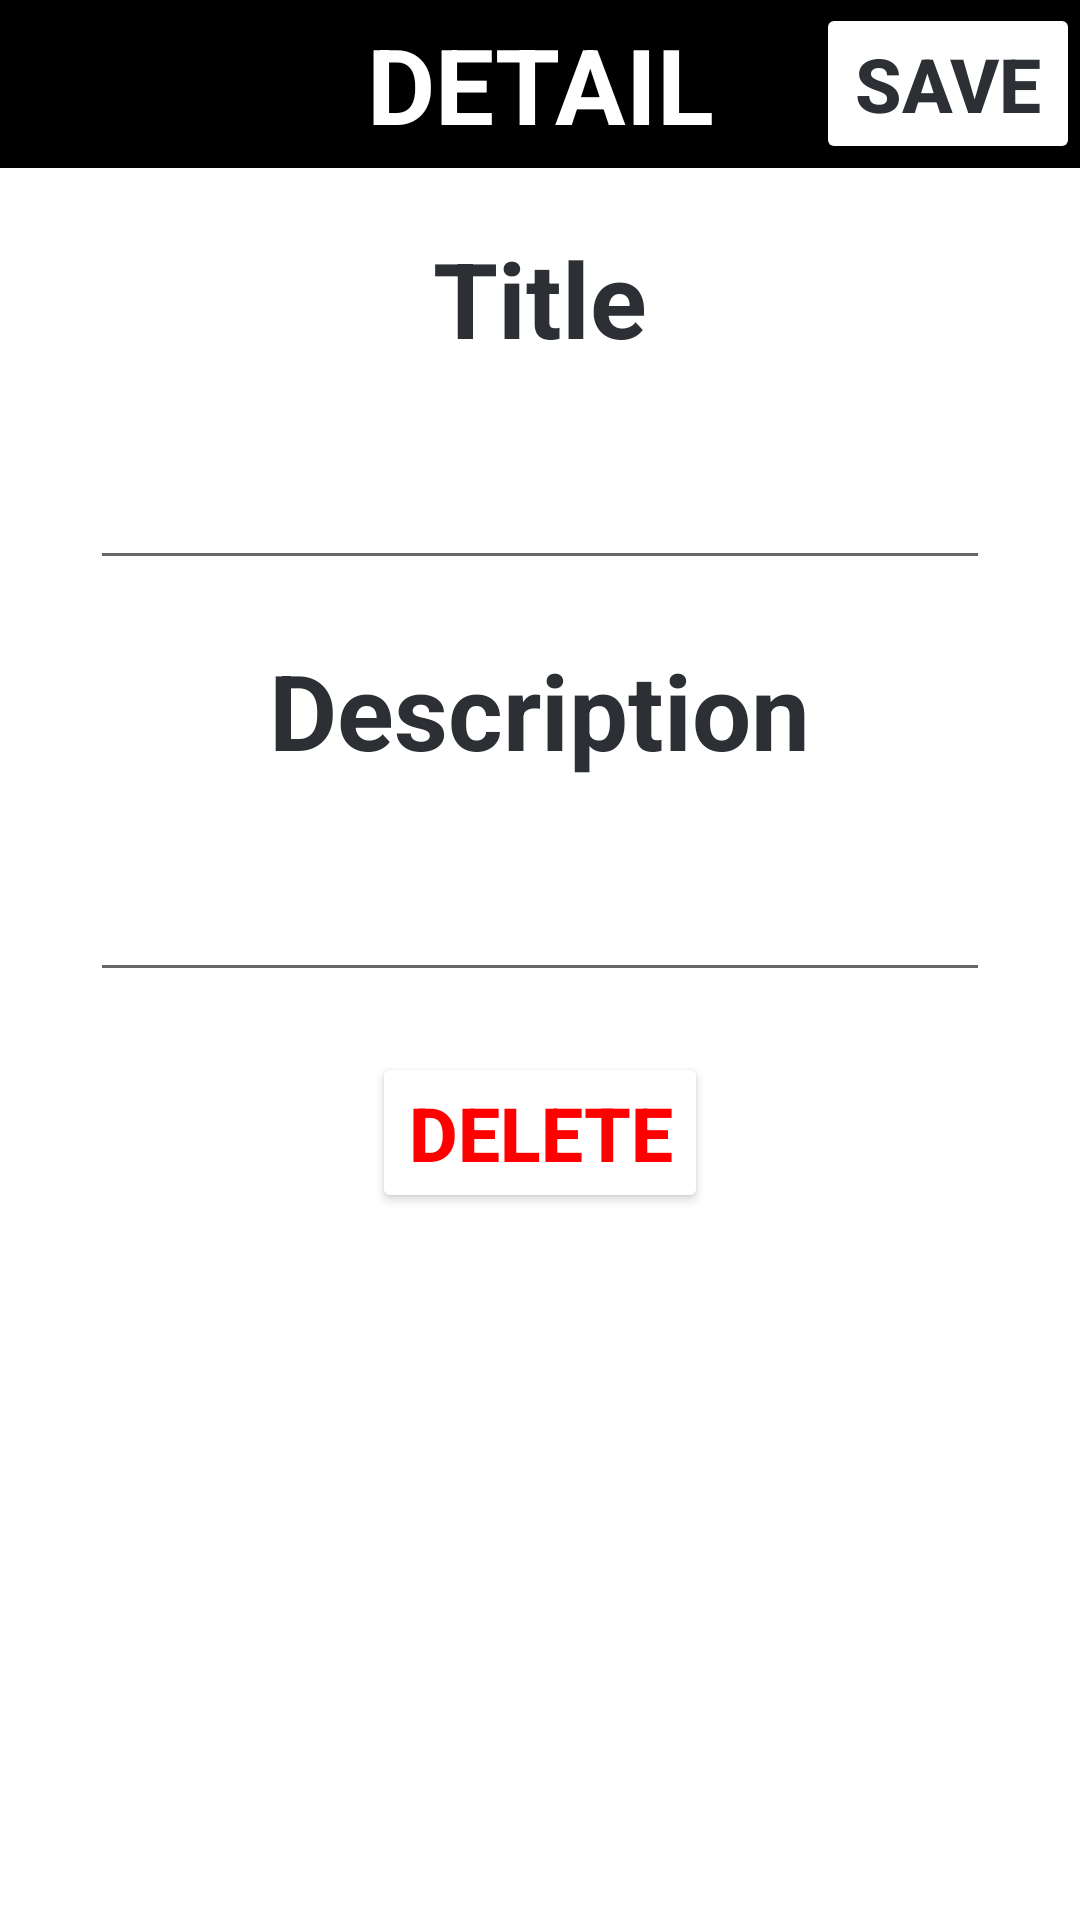

Reconstruct the res/layout file that produces this screen, plus the resources it refers to.
<!-- AndroidManifest.xml: application theme Theme.SqlLiteTuto -->
<!-- res/layout/activity_note_detail.xml -->
<?xml version="1.0" encoding="utf-8"?>
<LinearLayout xmlns:android="http://schemas.android.com/apk/res/android"
    xmlns:app="http://schemas.android.com/apk/res-auto"
    xmlns:tools="http://schemas.android.com/tools"
    android:id="@+id/main"
    android:layout_width="match_parent"
    android:layout_height="match_parent"
    android:orientation="vertical"
    tools:context=".NoteDetailActivity">

    <Toolbar
        android:layout_width="match_parent"
        android:layout_height="wrap_content"
        android:background="@color/black"
        android:minHeight="?actionBarSize"
        android:theme="?actionBarTheme">

        <TextView
            android:layout_width="wrap_content"
            android:layout_height="wrap_content"
            android:layout_gravity="center"
            android:text="DETAIL"
            android:textColor="@color/white"
            android:textSize="35sp"
            android:textStyle="bold" />

        <Button
            android:layout_width="wrap_content"
            android:layout_height="wrap_content"
            android:text="SAVE"
            android:textSize="25sp"
            android:backgroundTint="@color/white"
            android:textColor="@color/darkGray"
            android:textStyle="bold"
            android:layout_gravity="end"
            android:onClick="saveNote"/>
    </Toolbar>
    <TextView
        android:layout_width="wrap_content"
        android:layout_height="wrap_content"
        android:text="Title"
        android:layout_marginTop="20dp"
        android:textColor="@color/darkGray"
        android:textStyle="bold"
        android:textSize="35sp"
        android:layout_gravity="center"
        />
    <EditText
        android:id="@+id/titleEditText"
        android:layout_width="300dp"
        android:layout_height="wrap_content"
        android:textSize="25sp"
        android:maxLines="1"
        android:layout_marginTop="20dp"
        android:layout_gravity="center"
        android:textStyle="bold"
        />
    <TextView
        android:layout_width="wrap_content"
        android:layout_height="wrap_content"
        android:text="Description"
        android:layout_marginTop="20dp"
        android:textColor="@color/darkGray"
        android:textStyle="bold"
        android:textSize="35sp"
        android:layout_gravity="center"
        />
    <EditText
        android:id="@+id/descEditText"
        android:layout_width="300dp"
        android:layout_height="wrap_content"
        android:textSize="25sp"
        android:maxLines="1"
        android:layout_marginTop="20dp"
        android:layout_gravity="center"
        android:textStyle="bold"
        />
    <Button
        android:id="@+id/deleteNoteButton"
        android:layout_width="wrap_content"
        android:layout_height="wrap_content"
        android:text="DELETE"
        android:textSize="25sp"
        android:backgroundTint="@color/white"
        android:textColor="@color/red"
        android:textStyle="bold"
        android:layout_gravity="center"
        android:layout_marginTop="20dp"
        android:onClick="deleteNote"/>

</LinearLayout>
<!-- resources referenced by this layout -->
<resources>
  <color name="black">#FF000000</color>
  <color name="darkGray">#2C2F33</color>
  <color name="red">#F00</color>
  <color name="white">#FFFFFFFF</color>
  <style name="Theme.SqlLiteTuto" parent="Base.Theme.SqlLiteTuto" />
  <style name="Base.Theme.SqlLiteTuto" parent="Theme.MaterialComponents.Light.NoActionBar">
          
          <item name="colorPrimary">@color/darkGray</item>
          <item name="colorPrimaryVariant">@color/black</item>
          <item name="colorOnPrimary">@color/darkGray</item>
          
          <item name="android:statusBarColor" tools:targetApi="l">?attr/colorPrimaryVariant</item>
          
      </style>
</resources>
